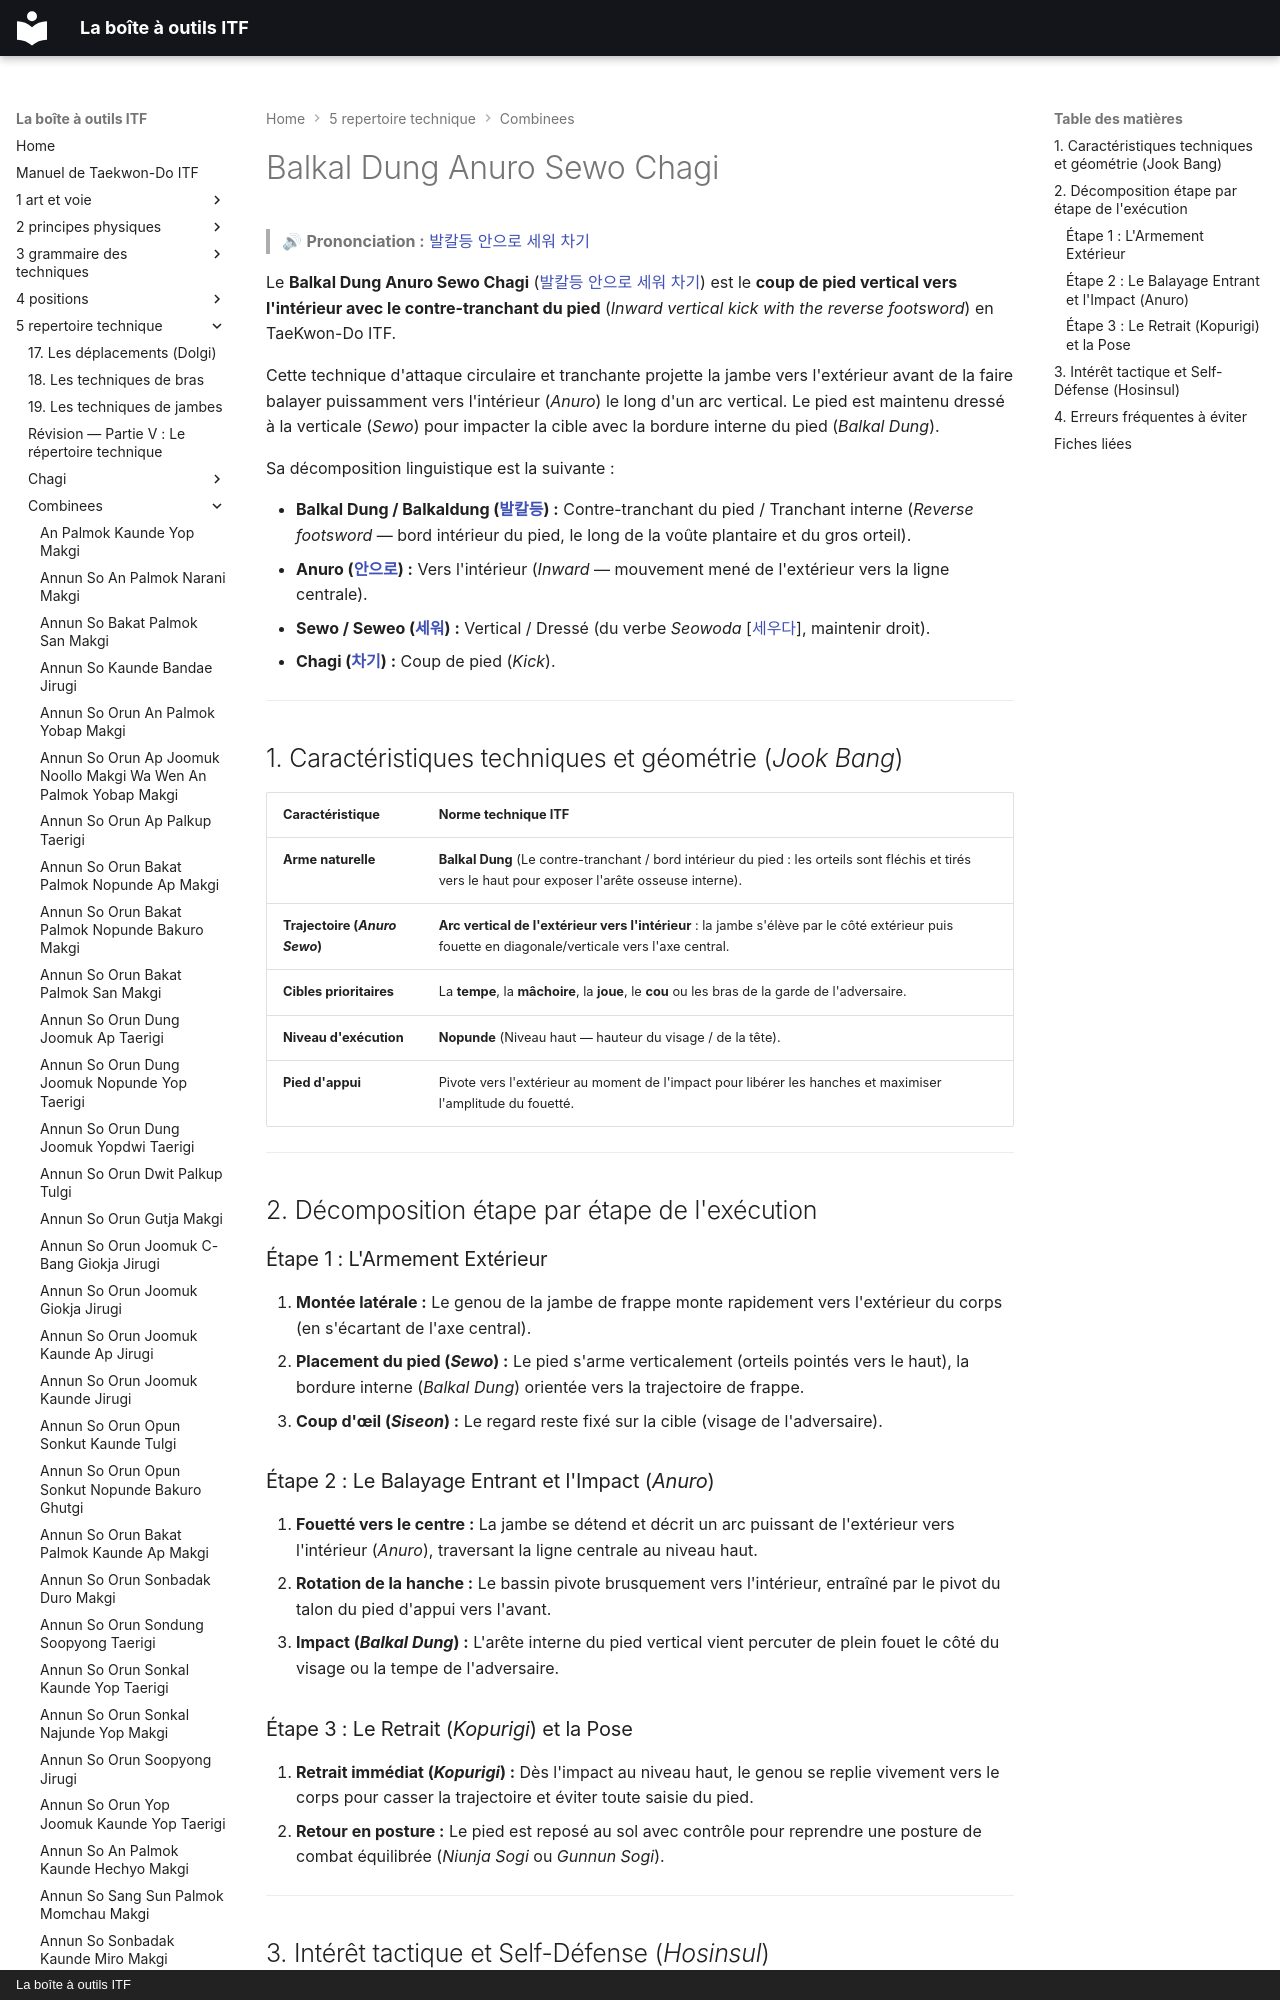

repository: yvmori1/La-boite-outils-ITF · page: 5-repertoire-technique/combinees/Balkal-Dung-Anuro-Sewo-Chagi/index.html · generator: mkdocs · copyright: La boîte à outils ITF

# Balkal Dung Anuro Sewo Chagi

> 🔊 **Prononciation :** [발칼등 안으로 세워 차기](../../audio/Techniques/Balkal-Dung-Anuro-Sewo-Chagi.m4a)

Le **Balkal Dung Anuro Sewo Chagi** ([발칼등 안으로 세워 차기](../../audio/Techniques/Balkal-Dung-Anuro-Sewo-Chagi.m4a)) est le **coup de pied vertical vers l'intérieur avec le contre-tranchant du pied** (*Inward vertical kick with the reverse footsword*) en TaeKwon-Do ITF.

Cette technique d'attaque circulaire et tranchante projette la jambe vers l'extérieur avant de la faire balayer puissamment vers l'intérieur (*Anuro*) le long d'un arc vertical. Le pied est maintenu dressé à la verticale (*Sewo*) pour impacter la cible avec la bordure interne du pied (*Balkal Dung*).

Sa décomposition linguistique est la suivante :
